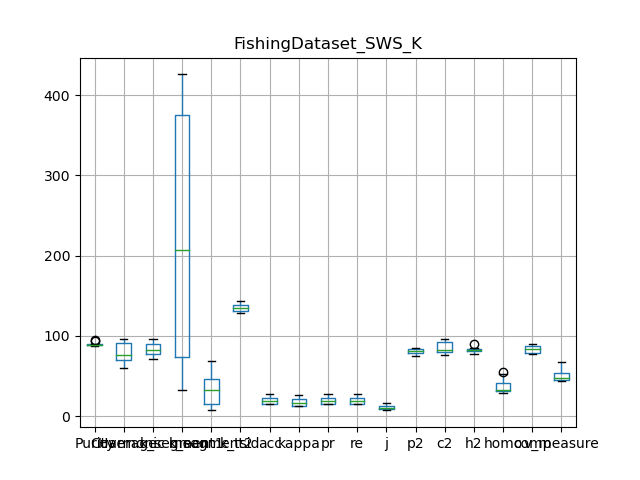

The table this chart was drawn from, first rows:
, Purity, Coverage, Harmonic mean, best parameters, k_segment1, k_segment2, k_tsid, acc, kappa, pr, re, j, p2, c2, h2, homo, comp, v_measure
0, 94.91, 95.99, 95.45, {'interpolation_kernel': 'kinematic', 'w…, 32, 13, 131, 21.05, 18.44, 21.05, 21.05, 11.76, 84.55, 96.04, 89.93, 33.17, 90.13, 48.5
1, 88.12, 59.76, 71.22, {'interpolation_kernel': 'kinematic', 'w…, 426, 68, 133, 21.07, 19.93, 21.07, 21.07, 11.78, 83.48, 79.57, 81.48, 38.22, 77.16, 51.12
2, 89.17, 74.07, 80.92, {'interpolation_kernel': 'kinematic', 'w…, 156, 47, 128, 25.9, 24.49, 25.9, 25.9, 14.88, 81.76, 81.09, 81.42, 51.99, 83.59, 64.11
3, 89.3, 81.23, 85.07, {'interpolation_kernel': 'kinematic', 'w…, 101, 42, 130, 27.66, 26.2, 27.66, 27.66, 16.05, 84.01, 83.72, 83.86, 55.02, 84.86, 66.76
4, 87.68, 78.76, 82.98, {'interpolation_kernel': 'kinematic', 'w…, 257, 20, 142, 14.79, 12.94, 14.79, 14.79, 7.988, 78.57, 81.82, 80.16, 32.36, 82.36, 46.46
5, 87.94, 63.33, 73.63, {'interpolation_kernel': 'kinematic', 'w…, 389, 63, 135, 23.31, 21.88, 23.31, 23.31, 13.19, 82.55, 82.24, 82.4, 41.78, 80.64, 55.04
6, 88.4, 68.5, 77.19, {'interpolation_kernel': 'kinematic', 'w…, 390, 36, 136, 17.21, 15.27, 17.21, 17.21, 9.417, 80.01, 75.95, 77.93, 31.89, 76.94, 45.09
7, 88.86, 72.03, 79.57, {'interpolation_kernel': 'kinematic', 'w…, 335, 28, 134, 15.47, 13.31, 15.47, 15.47, 8.384, 81.44, 77.98, 79.67, 30.7, 77.91, 44.04
8, 88.6, 94.7, 91.55, {'interpolation_kernel': 'kinematic', 'w…, 64, 9, 143, 15.55, 12.87, 15.55, 15.55, 8.431, 75.23, 94.84, 83.91, 29.17, 88.71, 43.9
9, 93.87, 95.53, 94.69, {'interpolation_kernel': 'kinematic', 'w…, 65, 7, 140, 15.65, 13.04, 15.65, 15.65, 8.489, 75.62, 95.53, 84.42, 31.49, 90.4, 46.71
